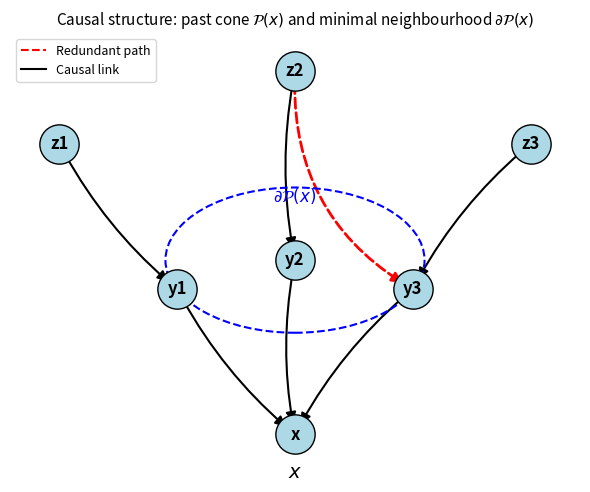

Python code for this plot:
import matplotlib.pyplot as plt
import networkx as nx

# 创建有向图
G = nx.DiGraph()

# 添加节点：x (中心), 直接前驱 y1,y2,y3, 更深层节点 z1,z2,z3
nodes = ['x', 'y1', 'y2', 'y3', 'z1', 'z2', 'z3']
G.add_nodes_from(nodes)

# 添加边：构建因果层次
# y1,y2,y3 是 x 的直接前驱 (最小邻域)
edges = [('y1', 'x'), ('y2', 'x'), ('y3', 'x'),
         ('z1', 'y1'), ('z2', 'y2'), ('z3', 'y3'),
         # 冗余路径：z2 到 x 的额外路径（通过 y3？或其他），这里画一条虚线冗余
         ('z2', 'y3')]
G.add_edges_from(edges)

# 定义节点位置（手动布局，使图清晰）
pos = {
    'x':  (0, 0),
    'y1': (-1, 1),
    'y2': (0, 1.2),
    'y3': (1, 1),
    'z1': (-2, 2),
    'z2': (0, 2.5),
    'z3': (2, 2)
}

# 绘图
plt.figure(figsize=(6, 5), dpi=300)
ax = plt.gca()

# 绘制普通边（黑色实线）
nx.draw_networkx_edges(G, pos, edgelist=[e for e in edges if e != ('z2', 'y3')],
                       edge_color='black', width=1.5, arrows=True, arrowsize=15,
                       connectionstyle="arc3,rad=0.1")

# 绘制冗余路径（红色虚线）
nx.draw_networkx_edges(G, pos, edgelist=[('z2', 'y3')],
                       edge_color='red', width=2, style='dashed', arrows=True, arrowsize=15,
                       connectionstyle="arc3,rad=0.3")

# 绘制节点
nx.draw_networkx_nodes(G, pos, node_size=800, node_color='lightblue', edgecolors='black')
nx.draw_networkx_labels(G, pos, font_size=12, font_weight='bold')

# 添加标注：最小邻域 ∂P(x) 的说明
# 用椭圆圈出 y1,y2,y3
from matplotlib.patches import Ellipse
ell = Ellipse(xy=(0, 1.2), width=2.2, height=1.0, edgecolor='blue', facecolor='none', linestyle='--', linewidth=1.5)
ax.add_patch(ell)
ax.text(0, 1.6, r'$\partial\mathcal{P}(x)$', color='blue', fontsize=12, ha='center')

# 添加过去锥标注
ax.annotate(r'$\mathcal{P}(x)$', xy=(-2.5, 2.2), xytext=(-3, 2.8),
            arrowprops=dict(arrowstyle='->', color='gray'), fontsize=12)

# 添加节点 x 标注
ax.text(0, -0.3, r'$x$', fontsize=14, fontweight='bold', ha='center')

# 添加冗余路径的图例
ax.plot([], [], 'r--', label='Redundant path')
ax.plot([], [], 'k-', label='Causal link')
ax.legend(loc='upper left', fontsize=9)

plt.title('Causal structure: past cone $\mathcal{P}(x)$ and minimal neighbourhood $\partial\mathcal{P}(x)$', fontsize=11)
plt.axis('off')
plt.tight_layout()
plt.savefig('causal_diagram.png', dpi=300, bbox_inches='tight')
plt.show()
